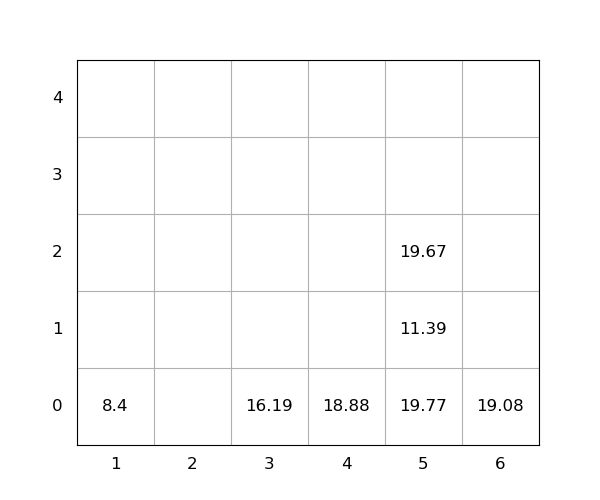

The table this chart was drawn from, first rows:
idx, loc_x, loc_y, loc_z, weight, seq, emerg, reloc, size(ft)
1, 5, 0, 0, 19.77, 0, 0, 1.0, 20
2, 5, 0, 1, 11.39, 0, 0, 1.0, 20
3, 5, 0, 2, 19.67, 0, 0, 1.0, 20
4, 3, 0, 0, 16.19, 0, 0, 0, 20
5, 1, 0, 0, 8.4, 1, 0, 0, 20
6, 4, 0, 0, 18.88, 2, 0, 0, 20
7, 6, 0, 0, 19.08, 3, 0, 0, 20
